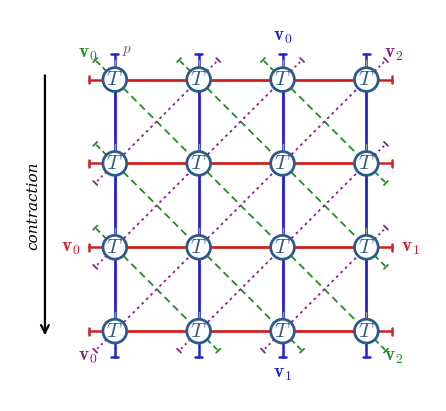

Source code (Python):
"""
Fig. 7: Schematic tensor network for exact N-queens counting (4×4).
Four bond families with directional boundary stubs.
"""
import numpy as np
import matplotlib.pyplot as plt

FS = 14        # main labels (~10 pt after scaling to column width)
FS_sm = 11

plt.rcParams.update({
    'font.family': 'serif',
    'font.size': FS,
    'mathtext.fontset': 'cm',
})

N = 4
sp = 2.4
r_node = 0.34

C_node  = '#2B5B8A'
C_row   = '#CC2222'
C_col   = '#2222CC'
C_diag  = '#228B22'
C_adiag = '#8B228B'

fig, ax = plt.subplots(1, 1, figsize=(5.5, 5.5))
ax.set_aspect('equal')
ax.axis('off')


def xy(i, j):
    return (j * sp, (N - 1 - i) * sp)


# ── bonds ────────────────────────────────────────────────────────────
lw_rc = 2.0
lw_d  = 1.3

for i in range(N):
    for j in range(N - 1):
        x0, y0 = xy(i, j); x1, y1 = xy(i, j + 1)
        ax.plot([x0, x1], [y0, y1], color=C_row, lw=lw_rc, zorder=1)

for i in range(N - 1):
    for j in range(N):
        x0, y0 = xy(i, j); x1, y1 = xy(i + 1, j)
        ax.plot([x0, x1], [y0, y1], color=C_col, lw=lw_rc, zorder=1)

for i in range(N - 1):
    for j in range(N - 1):
        x0, y0 = xy(i, j); x1, y1 = xy(i + 1, j + 1)
        ax.plot([x0, x1], [y0, y1], color=C_diag, lw=lw_d,
                ls='--', dashes=(4, 2.5), zorder=0)

for i in range(N - 1):
    for j in range(N - 1):
        x0, y0 = xy(i + 1, j); x1, y1 = xy(i, j + 1)
        ax.plot([x0, x1], [y0, y1], color=C_adiag, lw=lw_d,
                ls=':', dashes=(1.5, 2), zorder=0)

# ── nodes ────────────────────────────────────────────────────────────
for i in range(N):
    for j in range(N):
        x, y = xy(i, j)
        c = plt.Circle((x, y), r_node, fc='white', ec=C_node,
                        lw=2.0, zorder=5)
        ax.add_patch(c)
        ax.text(x, y, r'$T$', ha='center', va='center',
                fontsize=FS + 1, color=C_node, zorder=6,
                fontstyle='italic')

# ── physical index p ─────────────────────────────────────────────────
for i in range(N):
    for j in range(N):
        x, y = xy(i, j)
        ax.plot([x, x], [y + r_node + 0.02, y + r_node + 0.22],
                color='#999999', lw=1.0, zorder=3)
xp, yp = xy(0, 0)
ax.text(xp + 0.2, yp + r_node + 0.28, r'$p$', fontsize=FS_sm,
        color='#666666', ha='left', va='bottom')

# ── boundary stubs ───────────────────────────────────────────────────
stub = 0.40
cap  = 0.10
diag_stub = 0.32
sq2 = np.sqrt(2)
rr = r_node * 0.707   # offset along diagonal from node centre


def hv_stub(x, y, dx, dy, color, lw=1.8):
    """Horizontal or vertical boundary stub with a cap."""
    ax.plot([x, x + dx], [y, y + dy], color=color, lw=lw, zorder=2,
            solid_capstyle='round')
    norm = np.hypot(dx, dy)
    px, py = -dy / norm * cap, dx / norm * cap
    xe, ye = x + dx, y + dy
    ax.plot([xe - px, xe + px], [ye - py, ye + py],
            color=color, lw=lw, solid_capstyle='round', zorder=2)


def diag_stub(x, y, dx, dy, color, ls_kw=None):
    """Diagonal boundary stub (thinner)."""
    kw = dict(color=color, lw=1.3, zorder=2, solid_capstyle='round')
    if ls_kw:
        kw.update(ls_kw)
    ax.plot([x, x + dx], [y, y + dy], **kw)
    norm = np.hypot(dx, dy)
    px, py = -dy / norm * cap * 0.8, dx / norm * cap * 0.8
    xe, ye = x + dx, y + dy
    ax.plot([xe - px, xe + px], [ye - py, ye + py],
            color=color, lw=1.3, solid_capstyle='round', zorder=2)


ds = 0.32  # diagonal stub length component
se_kw = dict(ls='--', dashes=(3, 2))
ne_kw = dict(ls=':', dashes=(1.2, 1.8))

# Row: left v0, right v1
for i in range(N):
    xl, yl = xy(i, 0)
    hv_stub(xl - r_node, yl, -stub, 0, C_row)
    xr, yr = xy(i, N - 1)
    hv_stub(xr + r_node, yr, +stub, 0, C_row)

# Column: top v0, bottom v1
for j in range(N):
    xt, yt = xy(0, j)
    hv_stub(xt, yt + r_node, 0, +stub, C_col)
    xb, yb = xy(N - 1, j)
    hv_stub(xb, yb - r_node, 0, -stub, C_col)

# SE-diagonal (↘): starts on top/left edges, ends on bottom/right edges
# Only draw at non-corner edge nodes to reduce clutter
# Top edge (row 0, cols 1..N-2)
for j in range(1, N - 1):
    x, y = xy(0, j)
    diag_stub(x - rr, y + rr, -ds, +ds, C_diag, se_kw)
# Left edge (rows 1..N-2, col 0)
for i in range(1, N - 1):
    x, y = xy(i, 0)
    diag_stub(x - rr, y + rr, -ds, +ds, C_diag, se_kw)
# Bottom edge (row N-1, cols 1..N-2)
for j in range(1, N - 1):
    x, y = xy(N - 1, j)
    diag_stub(x + rr, y - rr, +ds, -ds, C_diag, se_kw)
# Right edge (rows 1..N-2, col N-1)
for i in range(1, N - 1):
    x, y = xy(i, N - 1)
    diag_stub(x + rr, y - rr, +ds, -ds, C_diag, se_kw)
# Corner stubs: only (0,0) start and (N-1,N-1) end
x, y = xy(0, 0)
diag_stub(x - rr, y + rr, -ds, +ds, C_diag, se_kw)
x, y = xy(N - 1, N - 1)
diag_stub(x + rr, y - rr, +ds, -ds, C_diag, se_kw)

# NE-diagonal (↗): starts on bottom/left edges, ends on top/right edges
# Bottom edge (row N-1, cols 1..N-2)
for j in range(1, N - 1):
    x, y = xy(N - 1, j)
    diag_stub(x - rr, y - rr, -ds, -ds, C_adiag, ne_kw)
# Left edge (rows 1..N-2, col 0)
for i in range(1, N - 1):
    x, y = xy(i, 0)
    diag_stub(x - rr, y - rr, -ds, -ds, C_adiag, ne_kw)
# Top edge (row 0, cols 1..N-2)
for j in range(1, N - 1):
    x, y = xy(0, j)
    diag_stub(x + rr, y + rr, +ds, +ds, C_adiag, ne_kw)
# Right edge (rows 1..N-2, col N-1)
for i in range(1, N - 1):
    x, y = xy(i, N - 1)
    diag_stub(x + rr, y + rr, +ds, +ds, C_adiag, ne_kw)
# Corner stubs: only (N-1,0) start and (0,N-1) end
x, y = xy(N - 1, 0)
diag_stub(x - rr, y - rr, -ds, -ds, C_adiag, ne_kw)
x, y = xy(0, N - 1)
diag_stub(x + rr, y + rr, +ds, +ds, C_adiag, ne_kw)

# ── boundary labels ──────────────────────────────────────────────────
# Row v0/v1: label at row 2 (middle-bottom, well away from diagonal labels)
xl, yl = xy(2, 0)
ax.text(xl - r_node - stub - 0.25, yl, r'$\mathbf{v}_0$',
        fontsize=FS, color=C_row, ha='right', va='center')
xr, yr = xy(2, N - 1)
ax.text(xr + r_node + stub + 0.25, yr, r'$\mathbf{v}_1$',
        fontsize=FS, color=C_row, ha='left', va='center')

# Column v0/v1: label at col 2
xt, yt = xy(0, 2)
ax.text(xt, yt + r_node + stub + 0.22, r'$\mathbf{v}_0$',
        fontsize=FS, color=C_col, ha='center', va='bottom')
xb, yb = xy(N - 1, 2)
ax.text(xb, yb - r_node - stub - 0.22, r'$\mathbf{v}_1$',
        fontsize=FS, color=C_col, ha='center', va='top')

# SE-diag v0 label: near (0,0) upper-left stub
x, y = xy(0, 0)
ax.text(x - rr - ds - 0.22, y + rr + ds + 0.18,
        r'$\mathbf{v}_0$', fontsize=FS, color=C_diag, ha='center', va='center')
# SE-diag v2 label: near (N-1,N-1) lower-right stub
x, y = xy(N - 1, N - 1)
ax.text(x + rr + ds + 0.22, y - rr - ds - 0.18,
        r'$\mathbf{v}_2$', fontsize=FS, color=C_diag, ha='center', va='center')

# NE-diag v0 label: near (N-1,0) lower-left stub
x, y = xy(N - 1, 0)
ax.text(x - rr - ds - 0.22, y - rr - ds - 0.18,
        r'$\mathbf{v}_0$', fontsize=FS, color=C_adiag, ha='center', va='center')
# NE-diag v2 label: near (0,N-1) upper-right stub
x, y = xy(0, N - 1)
ax.text(x + rr + ds + 0.22, y + rr + ds + 0.18,
        r'$\mathbf{v}_2$', fontsize=FS, color=C_adiag, ha='center', va='center')

# ── contraction arrow ────────────────────────────────────────────────
arr_x = -2.0
y_top = xy(0, 0)[1]; y_bot = xy(N - 1, 0)[1]
ax.annotate('', xy=(arr_x, y_bot - 0.2), xytext=(arr_x, y_top + 0.2),
            arrowprops=dict(arrowstyle='->', color='black', lw=1.6))
ax.text(arr_x - 0.12, (y_top + y_bot) / 2,
        'contraction', fontsize=FS_sm, ha='right', va='center',
        rotation=90, style='italic')

# ── limits ───────────────────────────────────────────────────────────
ax.set_xlim(-3.0, (N - 1) * sp + 2.0)
ax.set_ylim(-2.0, (N - 1) * sp + 2.0)

plt.savefig('fig7_tn_schematic.png', dpi=400, bbox_inches='tight',
            facecolor='white', pad_inches=0.08)
plt.savefig('fig7_tn_schematic.pdf', bbox_inches='tight',
            facecolor='white', pad_inches=0.08)
print("Done")
plt.close()
